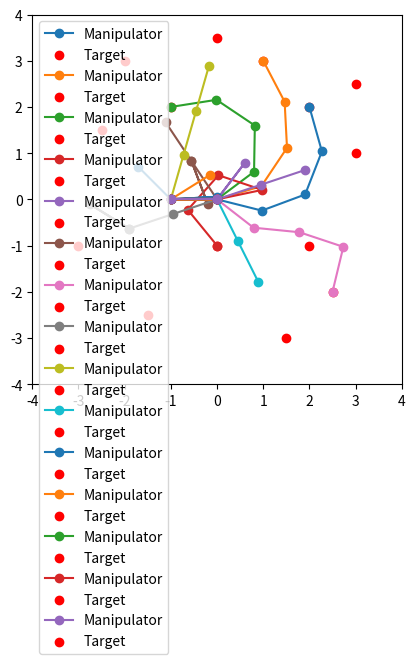

Write the Python code that produced this figure.
import numpy as np
import matplotlib.pyplot as plt
from scipy.optimize import minimize

# Define the manipulator parameters
link_lengths = [1.0, 1.0, 1.0, 1.0]  # Lengths of the links

# Forward kinematics
def forward_kinematics(theta):
    x = 0
    y = 0
    total_angle = 0
    points = [(x, y)]
    
    for i in range(len(theta)):
        total_angle += theta[i]
        x += link_lengths[i] * np.cos(total_angle)
        y += link_lengths[i] * np.sin(total_angle)
        points.append((x, y))
    
    return np.array(points)

# Objective function for optimization
def objective_function(theta, target):
    points = forward_kinematics(theta)
    end_effector = points[-1]
    return np.linalg.norm(end_effector - target)  # Minimize distance to target

# Constraints and bounds
def bounds():
    return [(-np.pi, np.pi) for _ in range(len(link_lengths))]  # Joint angle limits

# Inverse Kinematics Solver
def inverse_kinematics(target, initial_guess):
    result = minimize(
        objective_function, 
        initial_guess, 
        args=(target,),
        bounds=bounds(),
        method='SLSQP',  # Adding specific optimization method
        options={
            'ftol': 1e-8,  # Tighter function tolerance
            'maxiter': 1000  # More iterations allowed
        }
    )
    
    if not result.success:
        print(f"Warning: Optimization failed to converge. Final error: {result.fun}")
    
    return result.x

# Visualization
def plot_manipulator(theta, target):
    points = forward_kinematics(theta)
    x, y = zip(*points)
    plt.plot(x, y, '-o', label="Manipulator")
    plt.scatter(target[0], target[1], c='red', label="Target")
    plt.xlim(-sum(link_lengths), sum(link_lengths))
    plt.ylim(-sum(link_lengths), sum(link_lengths))
    plt.gca().set_aspect('equal', adjustable='box')
    plt.legend()
    plt.show()

# Main Loop: Move to multiple targets
targets = [(2.0, 2.0),
           (1.0, 3.0), 
           (-1.0, 2.0),
           (0.0, -1.0),
           (3.0, 1.0),
           (-2.0, 3.0),
           (2.5, -2.0),
           (-3.0, -1.0),
           (0.0, 3.5),
           (1.5, -3.0),
           (-2.5, 1.5),
           (3.0, 2.5),
           (0.0, 0.0),
           (-1.5, -2.5),
           (2.0, -1.0)]
initial_guess = [0.0, 0.0, 0.0, 0.0]

for target in targets:
    solution = inverse_kinematics(target, initial_guess)
    final_error = objective_function(solution, target)
    print(f"Target: {target}, Solution Angles: {solution}")
    print(f"Final position error: {final_error:.6f} units")
    plot_manipulator(solution, target)
    initial_guess = solution
